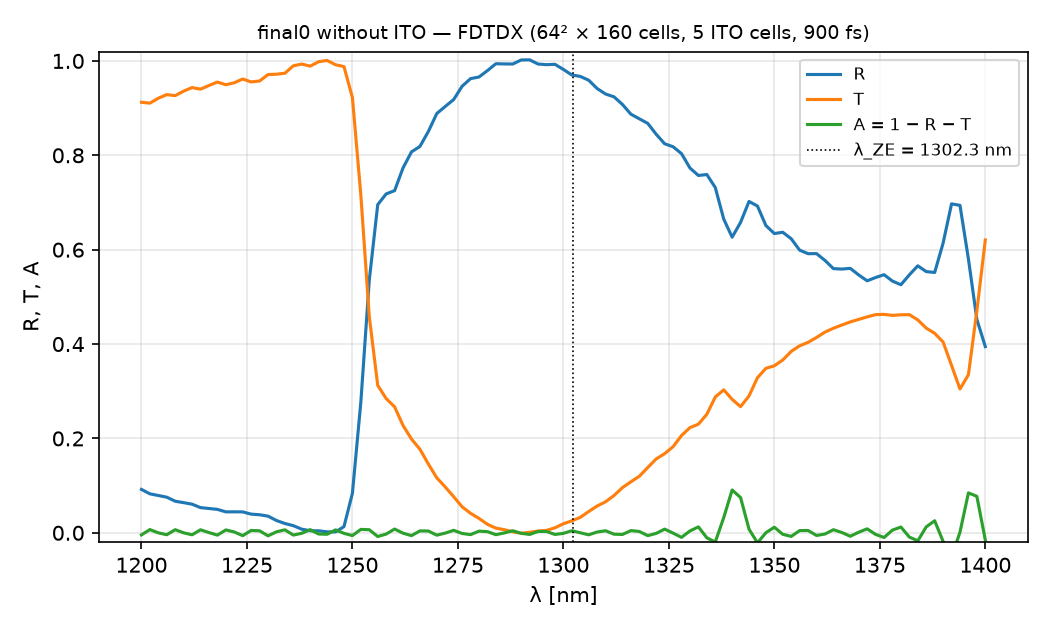

The file beside this chart, header and first rows:
lambda_nm, R, T, A
1200, 0.09195, 0.9125, -0.004411
1202, 0.08262, 0.9106, 0.006825
1204, 0.07905, 0.921, -0.000058
1206, 0.07549, 0.9286, -0.004079
1208, 0.06694, 0.9265, 0.006579
1210, 0.06392, 0.9361, -0.000001
1212, 0.06067, 0.9435, -0.004213
1214, 0.05339, 0.9402, 0.006379
1216, 0.05155, 0.948, 0.000498
1218, 0.04965, 0.9552, -0.004893
1220, 0.04439, 0.9495, 0.006072
1222, 0.04449, 0.9537, 0.001791
1224, 0.04431, 0.9617, -0.006043
1226, 0.03958, 0.9555, 0.004916
1228, 0.03827, 0.9575, 0.004244
1230, 0.03533, 0.9711, -0.006422
1232, 0.02605, 0.9719, 0.002070
1234, 0.01972, 0.9739, 0.006340
1236, 0.01511, 0.9897, -0.004812
1238, 0.007646, 0.9934, -0.001013
1240, 0.004403, 0.989, 0.006636
1242, 0.004237, 0.9983, -0.002567
1244, 0.002066, 1.001, -0.003088
1246, 0.001905, 0.992, 0.006143
1248, 0.01312, 0.988, -0.001120
1250, 0.08365, 0.9223, -0.005905
1252, 0.2771, 0.7156, 0.007210
1254, 0.5356, 0.4579, 0.006522
1256, 0.6954, 0.3124, -0.007865
1258, 0.7182, 0.2845, -0.002684
1260, 0.7251, 0.2669, 0.007972
1262, 0.7733, 0.2275, -0.000798
1264, 0.8073, 0.1987, -0.005965
1266, 0.8188, 0.1772, 0.004048
1268, 0.8505, 0.1457, 0.003822
1270, 0.8885, 0.1165, -0.005003
1272, 0.9035, 0.09712, -0.000630
1274, 0.9182, 0.0765, 0.005317
1276, 0.9463, 0.05509, -0.001438
1278, 0.9625, 0.04136, -0.003841
1280, 0.966, 0.03053, 0.003500
1282, 0.9795, 0.01801, 0.002512
1284, 0.9941, 0.009920, -0.003975
1286, 0.9937, 0.006640, -0.000297
1288, 0.9934, 0.002183, 0.004379
1290, 1.002, -0.000977, -0.001069
1292, 1.002, 0.001139, -0.003457
1294, 0.9934, 0.003759, 0.002808
1296, 0.9921, 0.005122, 0.002788
1298, 0.9928, 0.01063, -0.003471
1300, 0.982, 0.01915, -0.001185
1302, 0.9703, 0.02535, 0.004370
1304, 0.9672, 0.0327, 0.000077
1306, 0.9592, 0.04509, -0.004251
1308, 0.9415, 0.05678, 0.001701
1310, 0.9299, 0.06575, 0.004346
1312, 0.9239, 0.07901, -0.002928
1314, 0.9078, 0.09576, -0.003528
1316, 0.8872, 0.1081, 0.004691
1318, 0.8774, 0.1198, 0.002831
... 41 more rows
